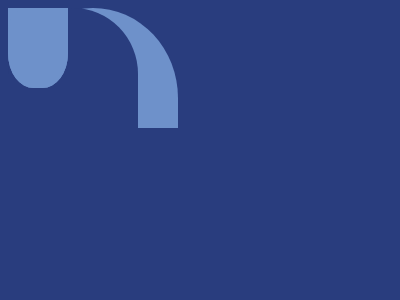

Recreate this image using only HTML and CSS.

<!DOCTYPE html>
<html lang="en">
<head>
    <meta charset="UTF-8">
    <meta http-equiv="X-UA-Compatible" content="IE=edge">
    <meta name="viewport" content="width=device-width, initial-scale=1.0">
    <title>Document</title>
    <style>
        *{background:#293D7E}
        #i{
          width: 170px;
          height: 120px;
          background:#6E91CA;
          position:absolute;
          top:47;
          left:115;
          border-radius:50%/ 75% 75% 0 0;
        }
        #v{
          width: 130px;
          height: 120px;
          background: #293D7E;
          position:absolute;
          top:67;
          left:135;
          border-radius:50%/ 55% 55% 0 0;
        }
        #k{
          width:60px;
          height:80px;
          background:#6E91CA;
          position:absolute;
          top:165;
          left:115;
          border-radius: 0 30% 43% 43%;
        }
        #d{
          width:60px;
          height:80px;
          background:#6E91CA;
          position:absolute;
          top:165;
          left:225;
          border-radius: 30% 0% 43% 43%;
        }
      </style>
</head>
<body>
    <div id="i"></div>
<div id="v"></div>
<div id="k"></div>
<div id="d"></div>

</body>
</html>